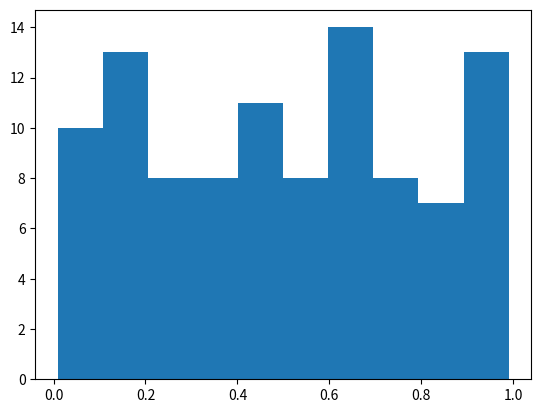

This figure's Python source:
import numpy as np
import matplotlib.pyplot as plt

# Plasma Simulation 94
def sim():
    x = np.random.rand(100)
    plt.hist(x)
    
if __name__ == '__main__':
    sim()
